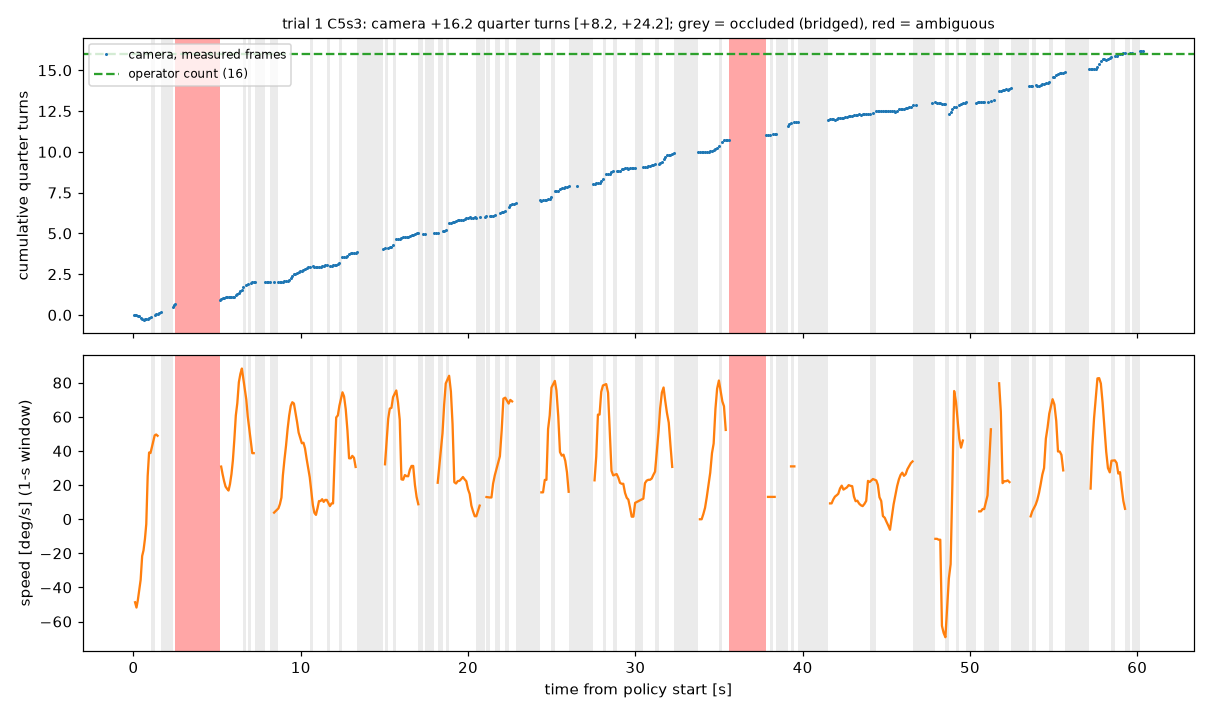

Data behind this chart, as committed beside it:
t_from_policy_start_s, host_time_s, cumulative_quarter_turns, speed_deg_s
0.011, 1795590996, 0.000, 
0.096, 1795590996, 0.001, -48.7
0.181, 1795590997, -0.001, -51.8
0.262, 1795590997, -0.053, -47.5
0.346, 1795590997, -0.086, -41.6
0.430, 1795590997, -0.176, -35.6
0.520, 1795590997, -0.278, -21.6
0.600, 1795590997, -0.302, -18.3
0.687, 1795590997, -0.270, -11.6
0.766, 1795590997, -0.249, -2.9
0.850, 1795590997, -0.229, 25.3
0.934, 1795590997, -0.195, 39.0
1.019, 1795590997, -0.147, 38.8
1.268, 1795590998, 0.019, 49.1
1.358, 1795590998, 0.048, 49.6
1.442, 1795590998, 0.056, 48.9
1.535, 1795590998, 0.138, 
1.619, 1795590998, 0.197, 
2.339, 1795590999, 0.494, 
2.425, 1795590999, 0.588, 
2.509, 1795590999, 0.662, 
5.152, 1795591002, 0.915, 
5.242, 1795591002, 0.953, 30.8
5.329, 1795591002, 1.023, 26.3
5.417, 1795591002, 1.032, 22.3
5.506, 1795591002, 1.084, 19.1
5.593, 1795591002, 1.091, 17.8
5.683, 1795591002, 1.085, 16.8
5.769, 1795591002, 1.093, 20.5
5.858, 1795591002, 1.092, 26.4
5.942, 1795591002, 1.091, 34.4
6.030, 1795591002, 1.121, 46.7
6.118, 1795591002, 1.195, 60.8
6.207, 1795591003, 1.308, 68.0
6.300, 1795591003, 1.342, 80.3
6.392, 1795591003, 1.441, 85.2
6.480, 1795591003, 1.556, 88.3
6.569, 1795591003, 1.683, 82.2
6.744, 1795591003, 1.833, 70.1
6.831, 1795591003, 1.871, 60.2
7.011, 1795591003, 1.970, 46.1
7.101, 1795591003, 2.009, 38.7
7.188, 1795591004, 2.036, 38.7
7.278, 1795591004, 2.049, 
7.882, 1795591004, 1.993, 
7.972, 1795591004, 1.992, 
8.057, 1795591004, 1.995, 
8.150, 1795591005, 2.006, 
8.405, 1795591005, 2.020, 3.8
8.665, 1795591005, 2.027, 6.3
8.753, 1795591005, 2.023, 8.8
8.845, 1795591005, 2.031, 12.7
8.932, 1795591005, 2.027, 25.7
9.027, 1795591005, 2.068, 35.1
9.120, 1795591005, 2.069, 43.1
9.215, 1795591006, 2.104, 53.0
9.308, 1795591006, 2.161, 60.8
9.401, 1795591006, 2.269, 66.4
9.495, 1795591006, 2.395, 68.5
9.591, 1795591006, 2.500, 67.8
... 318 more rows
